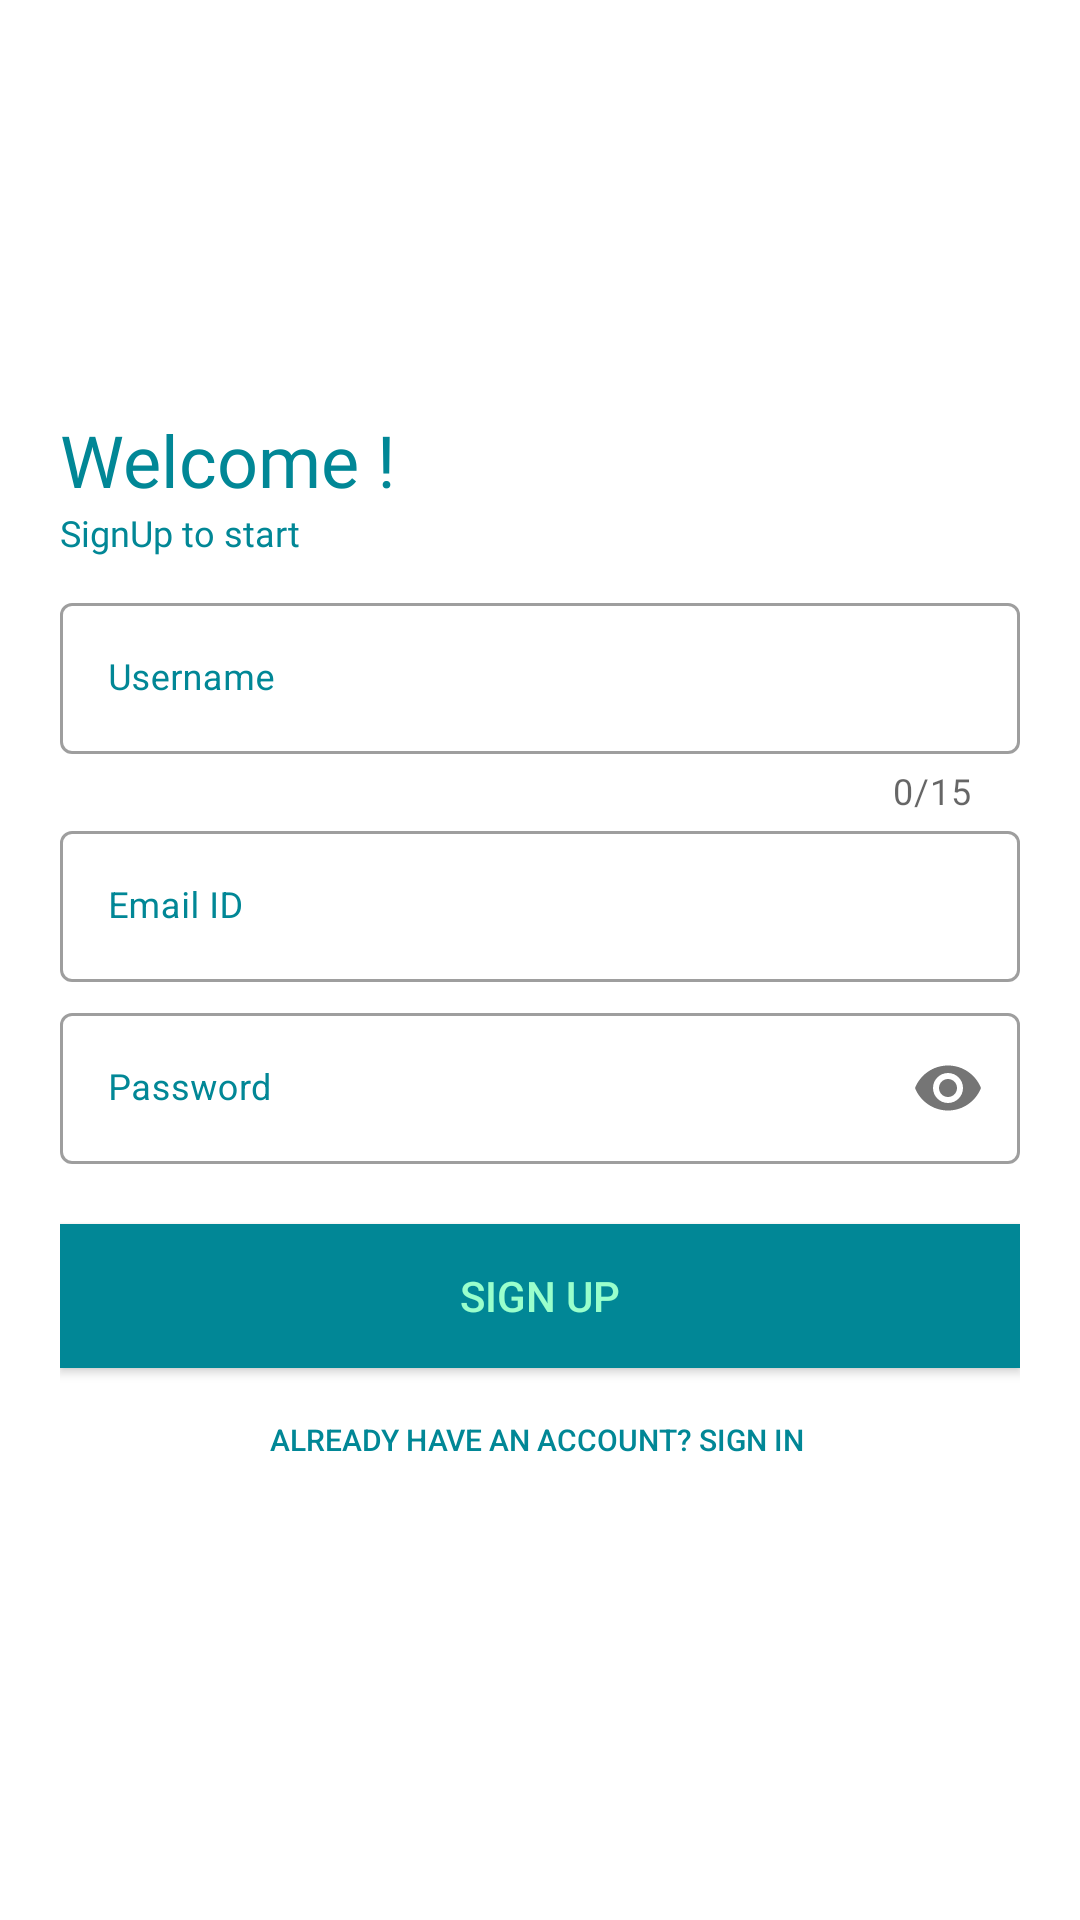

Layout XML and referenced resources for this Android screen:
<!-- AndroidManifest.xml: application theme AppTheme -->
<!-- res/layout/activity_sign_up.xml -->
<?xml version="1.0" encoding="utf-8"?>
<LinearLayout xmlns:android="http://schemas.android.com/apk/res/android"
    xmlns:app="http://schemas.android.com/apk/res-auto"
    xmlns:tools="http://schemas.android.com/tools"
    android:layout_width="match_parent"
    android:layout_height="match_parent"
    tools:context=".SignUp"
    android:orientation="vertical"
    android:padding="20dp"
    android:background="@drawable/bg1">

    <ImageView
        android:id="@+id/logoImage"
        android:layout_width="100dp"
        android:layout_height="117dp"
        android:src="@drawable/l2"
        android:transitionName="logo_image" />
    <TextView
        android:id="@+id/welcome_msg"
        android:layout_width="wrap_content"
        android:layout_height="wrap_content"
        android:fontFamily="@font/bevan"
        android:text="Welcome !"
        android:textColor="@color/colorPrimary"
        android:textSize="24sp"/>
    <TextView
        android:id="@+id/signup_msg"
        android:layout_width="wrap_content"
        android:layout_height="wrap_content"
        android:fontFamily="@font/antic"
        android:text="SignUp to start"
        android:textColor="@color/colorPrimary"
        android:textSize="12sp" />
    <com.google.android.material.textfield.TextInputLayout
        android:id="@+id/username"
        android:layout_width="match_parent"
        android:layout_height="wrap_content"
        android:layout_marginTop="10dp"
        android:hint="Username"
        app:counterEnabled="true"
        app:counterMaxLength="15"
        android:textColorHint="@color/colorPrimary"
        style="@style/Widget.MaterialComponents.TextInputLayout.OutlinedBox">

        <com.google.android.material.textfield.TextInputEditText
            android:id="@+id/uname"
            android:layout_width="match_parent"
            android:layout_height="wrap_content"
            android:textSize="12dp"
            android:textColorHint="@color/colorPrimary"/>

    </com.google.android.material.textfield.TextInputLayout>

    <com.google.android.material.textfield.TextInputLayout
        android:id="@+id/emailid"
        android:layout_width="match_parent"
        android:layout_height="wrap_content"
        android:hint="@string/label1"
        android:textColorHint="@color/colorPrimary"
        style="@style/Widget.MaterialComponents.TextInputLayout.OutlinedBox">

        <com.google.android.material.textfield.TextInputEditText
            android:id="@+id/email"
            android:layout_width="match_parent"
            android:layout_height="wrap_content"
            android:textSize="12dp"
            android:textColorHint="@color/colorPrimary"/>

    </com.google.android.material.textfield.TextInputLayout>

    <com.google.android.material.textfield.TextInputLayout
        android:id="@+id/password"
        android:layout_width="match_parent"
        android:layout_height="wrap_content"
        android:layout_marginTop="5dp"
        android:hint="@string/label2"
        android:textColorHint="@color/colorPrimary"
        app:passwordToggleEnabled="true"
        style="@style/Widget.MaterialComponents.TextInputLayout.OutlinedBox">

        <com.google.android.material.textfield.TextInputEditText
            android:id="@+id/passwd"
            android:layout_width="match_parent"
            android:layout_height="wrap_content"
            android:textSize="12sp"
            android:textColorHint="@color/colorPrimary"
            android:inputType="textPassword"/>

    </com.google.android.material.textfield.TextInputLayout>

    <Button
        android:id="@+id/signup_btn1"
        android:layout_width="match_parent"
        android:layout_height="wrap_content"
        android:text="SIGN UP"
        android:textSize="14dp"
        android:layout_marginTop="20dp"
        android:background="@color/colorPrimary"
        android:textColor="@color/colorAccent"/>

    <Button
        android:id="@+id/elsesignin"
        android:layout_width="match_parent"
        android:layout_height="wrap_content"
        android:background="#00000000"
        android:text="Already have an account? SIGN IN "
        android:layout_gravity="right"
        android:textSize="10dp"
        android:textColor="@color/colorPrimary"
        android:elevation="0dp"/>

</LinearLayout>
<!-- resources referenced by this layout -->
<resources>
  <color name="colorAccent">#99ffcc</color>
  <color name="colorPrimary">#018796</color>
  <string name="label1">Email ID</string>
  <string name="label2">Password</string>
  <style name="AppTheme" parent="Theme.MaterialComponents.Light.NoActionBar">
          
          <item name="colorPrimary">@color/colorPrimary</item>
          <item name="colorPrimaryDark">@color/colorPrimaryDark</item>
          <item name="colorAccent">@color/colorAccent</item>
          <item name="colorControlNormal">@color/colorWhite</item>
      </style>
  <color name="colorPrimaryDark">#018780</color>
  <color name="colorWhite">#ffffff</color>
</resources>
